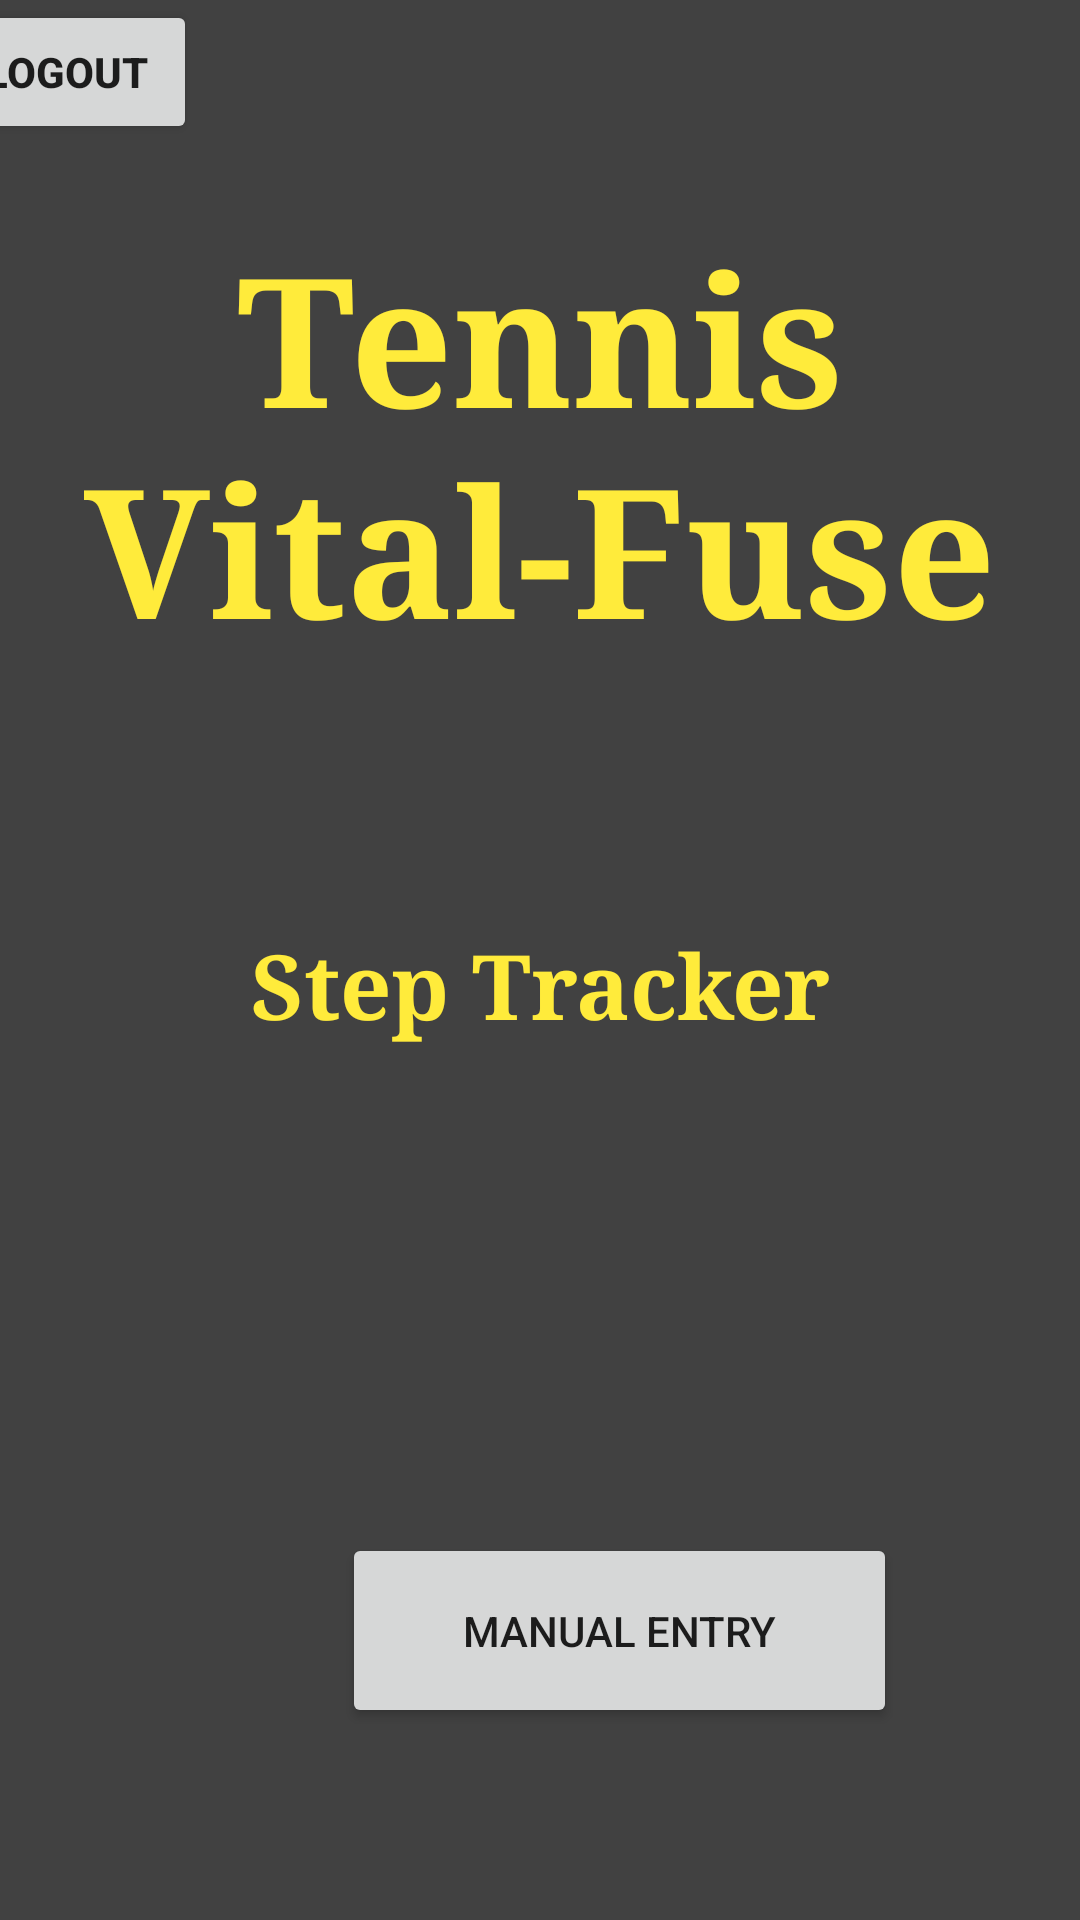

Android layout source for this screen:
<!-- AndroidManifest.xml: application theme Theme.TennisVitalFuse -->
<!-- res/layout/activity_homepage.xml -->
<?xml version="1.0" encoding="utf-8"?>
<androidx.constraintlayout.widget.ConstraintLayout xmlns:android="http://schemas.android.com/apk/res/android"
xmlns:app="http://schemas.android.com/apk/res-auto"
xmlns:tools="http://schemas.android.com/tools"
android:layout_width="match_parent"
android:layout_height="match_parent"
android:background="#000000"
android:backgroundTint="#414141"
tools:context=".RegisterUser">


<TextView
    android:id="@+id/banner"
    android:layout_width="match_parent"
    android:layout_height="wrap_content"
    android:layout_marginTop="72dp"
    android:fontFamily="serif"
    android:text="Tennis Vital-Fuse"
    android:textAlignment="center"
    android:textColor="#FFEB3B"
    android:textSize="60sp"
    android:textStyle="bold"
    app:layout_constraintEnd_toEndOf="parent"
    app:layout_constraintHorizontal_bias="0.0"
    app:layout_constraintLeft_toLeftOf="parent"
    app:layout_constraintRight_toRightOf="parent"
    app:layout_constraintStart_toStartOf="parent"
    app:layout_constraintTop_toTopOf="parent" />


<TextView
    android:id="@+id/step"
    android:layout_width="327dp"
    android:layout_height="65dp"
    android:layout_marginTop="308dp"
    android:fontFamily="serif"
    android:text="Step Tracker"
    android:textAlignment="center"
    android:textColor="#FFEB3B"
    android:textSize="30sp"
    android:textStyle="bold"
    app:layout_constraintEnd_toEndOf="parent"
    app:layout_constraintLeft_toLeftOf="parent"
    app:layout_constraintRight_toRightOf="parent"
    app:layout_constraintStart_toStartOf="parent"
    app:layout_constraintTop_toTopOf="parent" />

    <Button
        android:id="@+id/stepManual"
        android:layout_width="185dp"
        android:layout_height="65dp"
        android:layout_marginStart="114dp"
        android:layout_marginEnd="112dp"
        android:layout_marginBottom="64dp"
        android:text="Manual Entry"
        app:layout_constraintBottom_toBottomOf="parent"
        app:layout_constraintEnd_toEndOf="parent"
        app:layout_constraintHorizontal_bias="0.0"
        app:layout_constraintStart_toStartOf="parent" />

    <Button
        android:id="@+id/matchTracker"
        android:layout_width="140dp"
        android:layout_height="53dp"
        android:layout_marginTop="676dp"
        android:text="Match Tracker"
        app:layout_constraintEnd_toEndOf="parent"
        app:layout_constraintHorizontal_bias="0.498"
        app:layout_constraintLeft_toLeftOf="parent"
        app:layout_constraintRight_toRightOf="parent"
        app:layout_constraintStart_toStartOf="parent"
        app:layout_constraintTop_toTopOf="parent" />

    <Button
        android:id="@+id/signOut"
        android:layout_width="wrap_content"
        android:layout_height="wrap_content"
        android:layout_marginEnd="317dp"
        android:layout_marginBottom="24dp"
        android:text="LOGOUT"
        android:textStyle="bold"
        app:layout_constraintBottom_toTopOf="@+id/banner"
        app:layout_constraintEnd_toEndOf="parent"
        app:layout_constraintStart_toStartOf="parent" />


    <ProgressBar
    android:id="@+id/progressBar"
    style="?android:attr/progressBarStyle"
    android:layout_width="wrap_content"
    android:layout_height="wrap_content"
    android:layout_centerInParent="true"
    android:visibility="gone"
    app:layout_constraintBottom_toBottomOf="parent"
    app:layout_constraintLeft_toLeftOf="parent"
    app:layout_constraintRight_toRightOf="parent"
    app:layout_constraintTop_toTopOf="parent" />

</androidx.constraintlayout.widget.ConstraintLayout>
<!-- resources referenced by this layout -->
<resources>
  <style name="Theme.TennisVitalFuse" parent="Theme.MaterialComponents.DayNight.DarkActionBar">
          
  
  
          <item name="colorPrimary">@color/navy</item>
          <item name="colorPrimaryVariant">@color/tennis_ball_green</item>
          <item name="colorOnPrimary">@color/white</item>
          
          <item name="colorSecondary">@color/tennis_ball_green</item>
          <item name="colorSecondaryVariant">@color/teal_700</item>
          <item name="colorOnSecondary">@color/black</item>
          
          
          
      </style>
  <color name="navy">#061D95</color>
  <color name="tennis_ball_green">#FDF71F</color>
  <color name="white">#FFFFFFFF</color>
  <color name="teal_700">#FF018786</color>
  <color name="black">#FF000000</color>
</resources>
